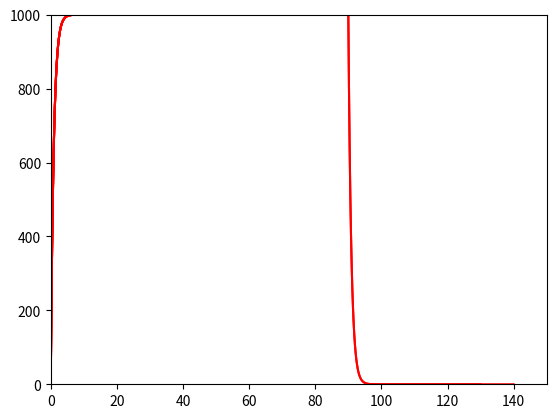

Generate this figure with matplotlib:
from __future__ import print_function
"""
Created on Wed Apr 22 15:53:00 2015

Charging and discharging curves for passive membrane patch
[redacted]

[redacted]
"""

import numpy as np
import matplotlib.pyplot as plt

# input current
I = 10 # nA

# capacitance and leak resistance

C = 0.01 # nF
R = 100 # M ohms
tau = R*C # = 0.1*100 nF-Mohms = 100*100 pF Mohms = 10 ms
print('C = %.3f nF' % C)
print('R = %.3f M ohms' % R)
print('tau = %.3f ms' % tau)
print('(Theoretical)')

# membrane potential equation dV/dt = - V/RC + I/C

tstop = 150 # ms

V_inf = I*R # peak V (in mV)
tau = 0 # experimental (ms)

h = 0.2 # ms (step size)

V = 0 # mV
V_trace = [V] # mV

for t in np.arange(h, tstop, h):

   # Euler method: V(t+h) = V(t) + h*dV/dt
   V = V +h*(- (V/(R*C)) + (I/C))

   # Verify membrane time constant
   if (not tau and (V > 0.6321*V_inf)):
     tau = t
     print('tau = %.3f ms' % tau)
     print('(Experimental)')

   
   # Stop current injection 
   if t >= 0.6*tstop:
     I = 0

   V_trace += [V]
   if t % 10 == 0:
       plt.plot(np.arange(0,t+h, h), V_trace, color='r')
       plt.xlim(0, tstop)
       plt.ylim(0, V_inf)
       plt.draw()
       
plt.show()
